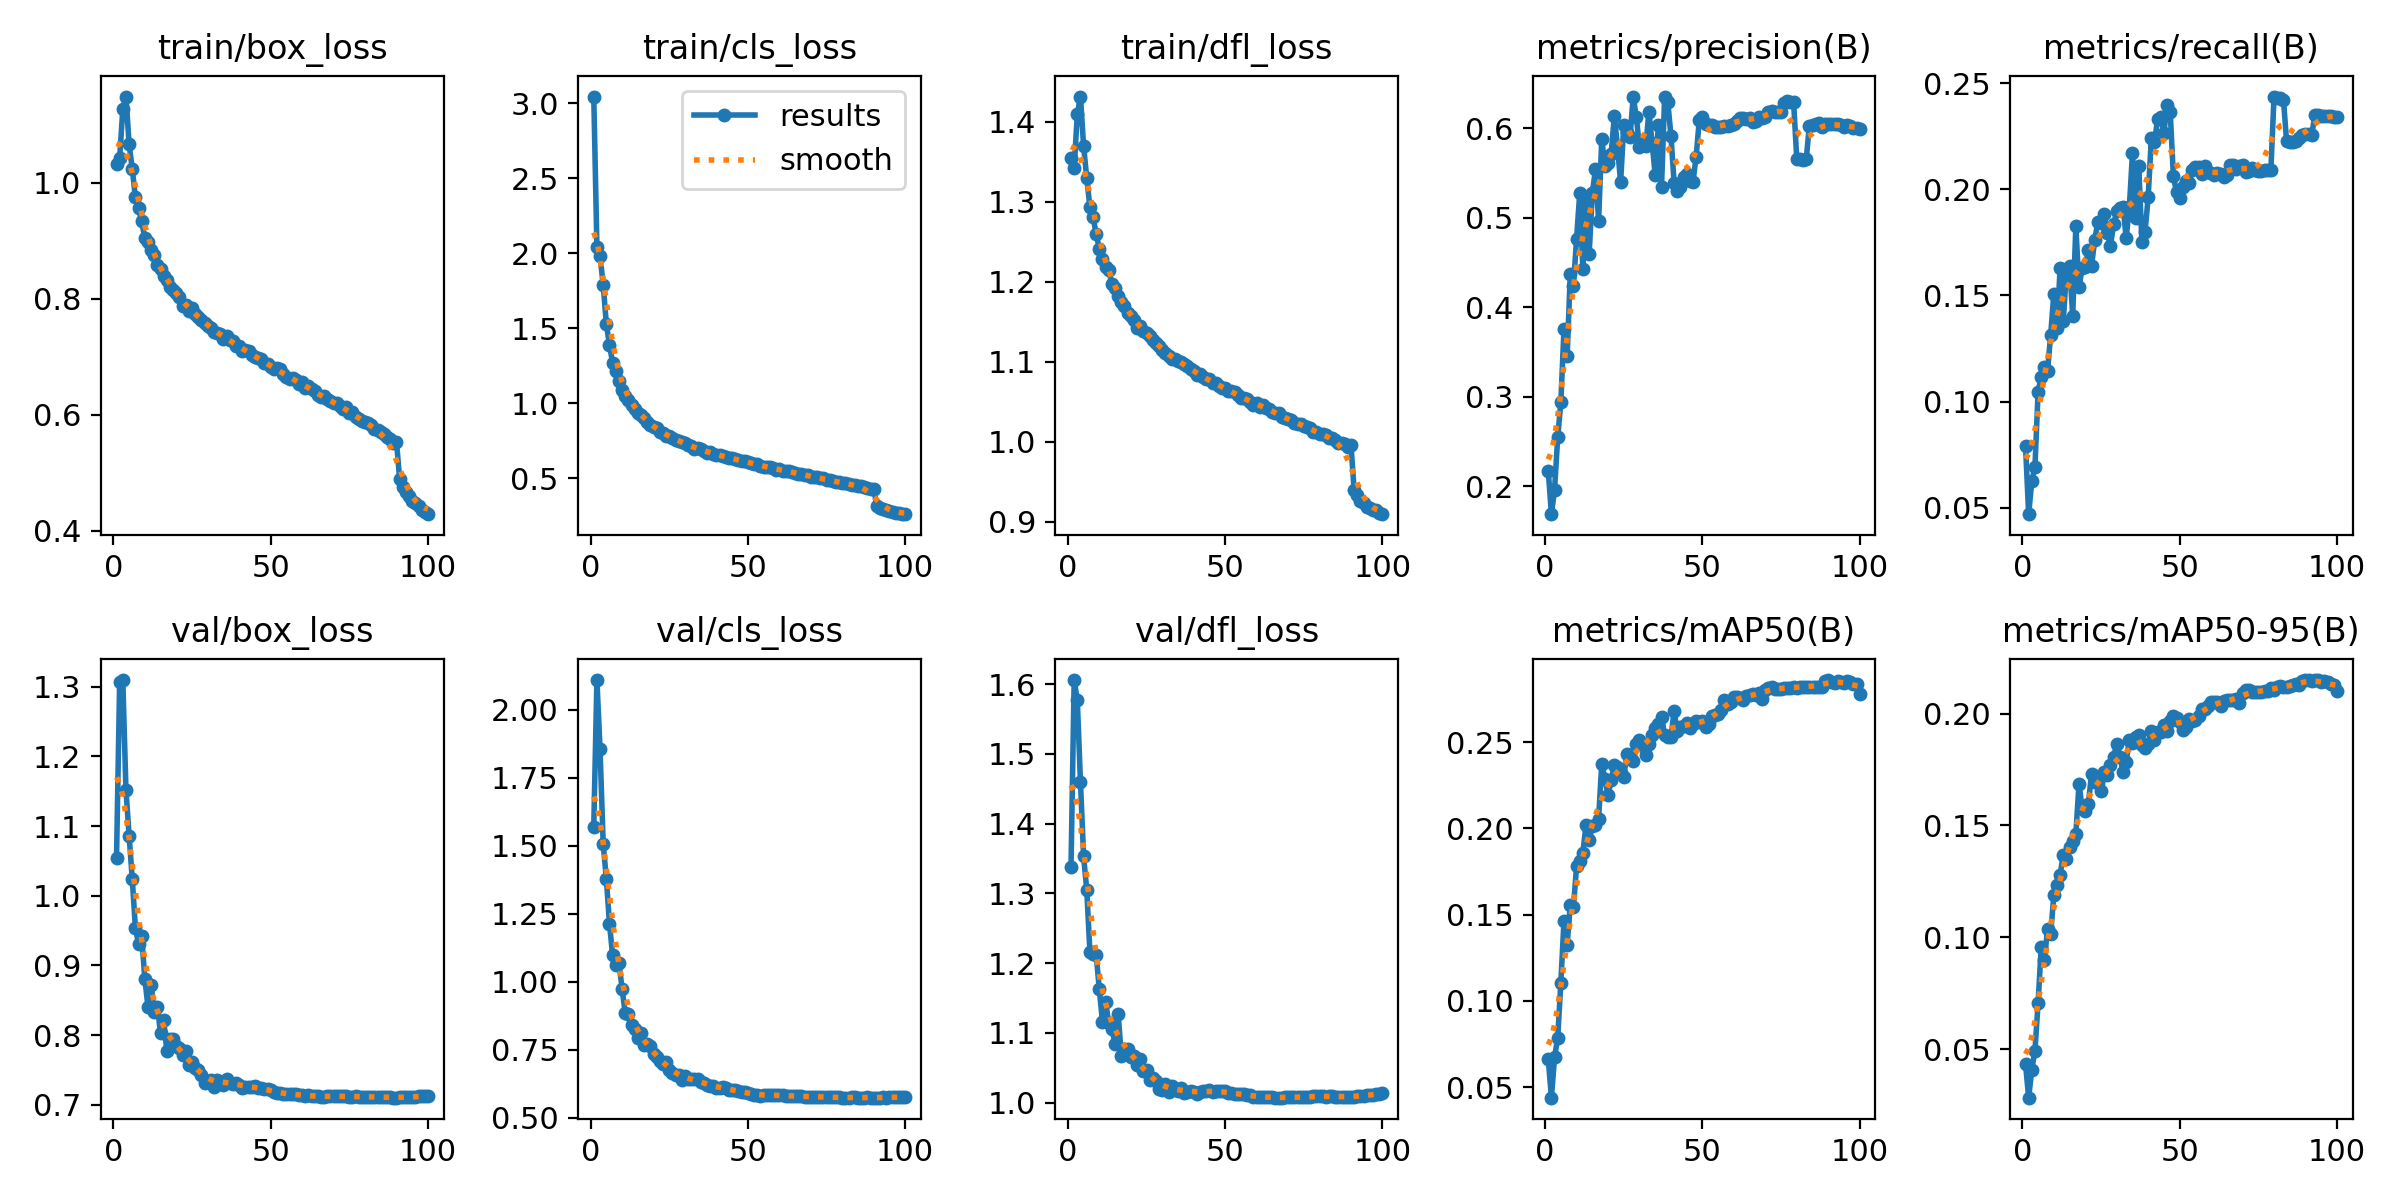

The table this chart was drawn from, first rows:
epoch, time, train/box_loss, train/cls_loss, train/dfl_loss, metrics/precision(B), metrics/recall(B), metrics/mAP50(B), metrics/mAP50-95(B), val/box_loss, val/cls_loss, val/dfl_loss, lr/pg0, lr/pg1, lr/pg2, lr/pg3, lr/pg4, lr/pg5, lr/pg6, lr/pg7
1, 227.6, 1.033, 3.044, 1.355, 0.2169, 0.07913, 0.06623, 0.0434, 1.054, 1.571, 1.339, 0.009991, 0.00333, 0.009991, 0.00333, 0.009991, 0.00333, 0.009991, 0.00333
2, 398.4, 1.043, 2.043, 1.343, 0.1686, 0.04696, 0.04389, 0.02837, 1.307, 2.11, 1.606, 0.01979, 0.006598, 0.01979, 0.006598, 0.01979, 0.006598, 0.01979, 0.006598
3, 553.7, 1.127, 1.98, 1.409, 0.196, 0.06245, 0.06739, 0.04093, 1.309, 1.855, 1.577, 0.0294, 0.009799, 0.0294, 0.009799, 0.0294, 0.009799, 0.0294, 0.009799
4, 703.5, 1.149, 1.789, 1.432, 0.2544, 0.06934, 0.07854, 0.04938, 1.152, 1.506, 1.46, 0.02911, 0.009703, 0.02911, 0.009703, 0.02911, 0.009703, 0.02911, 0.009703
5, 853.3, 1.067, 1.529, 1.37, 0.2935, 0.1047, 0.1106, 0.07075, 1.086, 1.379, 1.353, 0.02881, 0.009604, 0.02881, 0.009604, 0.02881, 0.009604, 0.02881, 0.009604
6, 1003, 1.024, 1.388, 1.33, 0.3757, 0.1117, 0.1465, 0.09581, 1.025, 1.213, 1.305, 0.02851, 0.009505, 0.02851, 0.009505, 0.02851, 0.009505, 0.02851, 0.009505
7, 1153, 0.9753, 1.269, 1.294, 0.3449, 0.1165, 0.1326, 0.09008, 0.9541, 1.097, 1.217, 0.02822, 0.009406, 0.02822, 0.009406, 0.02822, 0.009406, 0.02822, 0.009406
8, 1304, 0.9571, 1.217, 1.281, 0.4366, 0.1143, 0.1558, 0.1036, 0.9309, 1.062, 1.213, 0.02792, 0.009307, 0.02792, 0.009307, 0.02792, 0.009307, 0.02792, 0.009307
9, 1455, 0.9336, 1.151, 1.26, 0.4232, 0.1315, 0.1543, 0.1016, 0.9423, 1.071, 1.212, 0.02762, 0.009208, 0.02762, 0.009208, 0.02762, 0.009208, 0.02762, 0.009208
10, 1605, 0.9045, 1.088, 1.241, 0.4763, 0.1506, 0.178, 0.1188, 0.8807, 0.9757, 1.162, 0.02733, 0.009109, 0.02733, 0.009109, 0.02733, 0.009109, 0.02733, 0.009109
11, 1755, 0.8974, 1.05, 1.229, 0.5269, 0.1346, 0.1808, 0.1235, 0.8408, 0.8848, 1.116, 0.02703, 0.00901, 0.02703, 0.00901, 0.02703, 0.00901, 0.02703, 0.00901
12, 1905, 0.8836, 1.02, 1.218, 0.4426, 0.163, 0.1859, 0.128, 0.872, 0.8839, 1.144, 0.02673, 0.008911, 0.02673, 0.008911, 0.02673, 0.008911, 0.02673, 0.008911
13, 2055, 0.8749, 0.9924, 1.214, 0.5213, 0.1377, 0.2019, 0.137, 0.8338, 0.8413, 1.114, 0.02644, 0.008812, 0.02644, 0.008812, 0.02644, 0.008812, 0.02644, 0.008812
14, 2205, 0.859, 0.9628, 1.197, 0.4591, 0.1612, 0.1932, 0.1352, 0.8408, 0.8252, 1.105, 0.02614, 0.008713, 0.02614, 0.008713, 0.02614, 0.008713, 0.02614, 0.008713
15, 2354, 0.8519, 0.933, 1.193, 0.5273, 0.1641, 0.2011, 0.1404, 0.8035, 0.7956, 1.085, 0.02584, 0.008614, 0.02584, 0.008614, 0.02584, 0.008614, 0.02584, 0.008614
16, 2503, 0.8398, 0.9199, 1.182, 0.5538, 0.1405, 0.2021, 0.143, 0.8216, 0.8136, 1.127, 0.02555, 0.008515, 0.02555, 0.008515, 0.02555, 0.008515, 0.02555, 0.008515
17, 2652, 0.8327, 0.8996, 1.175, 0.4965, 0.1826, 0.2055, 0.1461, 0.7769, 0.7692, 1.067, 0.02525, 0.008416, 0.02525, 0.008416, 0.02525, 0.008416, 0.02525, 0.008416
18, 2801, 0.8201, 0.8779, 1.17, 0.5877, 0.1539, 0.2373, 0.1686, 0.7941, 0.7714, 1.077, 0.02495, 0.008317, 0.02495, 0.008317, 0.02495, 0.008317, 0.02495, 0.008317
19, 2950, 0.8151, 0.8554, 1.161, 0.5582, 0.1627, 0.2288, 0.1578, 0.7953, 0.7634, 1.077, 0.02465, 0.008218, 0.02465, 0.008218, 0.02465, 0.008218, 0.02465, 0.008218
20, 3099, 0.8106, 0.8404, 1.158, 0.5612, 0.1635, 0.2191, 0.1566, 0.7841, 0.7335, 1.065, 0.02436, 0.008119, 0.02436, 0.008119, 0.02436, 0.008119, 0.02436, 0.008119
21, 3247, 0.8035, 0.8349, 1.153, 0.5714, 0.1715, 0.2281, 0.1598, 0.7815, 0.7253, 1.066, 0.02406, 0.00802, 0.02406, 0.00802, 0.02406, 0.00802, 0.02406, 0.00802
22, 3393, 0.7874, 0.8075, 1.143, 0.6136, 0.164, 0.2367, 0.1732, 0.7716, 0.7094, 1.054, 0.02376, 0.007921, 0.02376, 0.007921, 0.02376, 0.007921, 0.02376, 0.007921
23, 3542, 0.7895, 0.8021, 1.144, 0.5795, 0.1762, 0.2353, 0.1694, 0.7768, 0.6997, 1.063, 0.02347, 0.007822, 0.02347, 0.007822, 0.02347, 0.007822, 0.02347, 0.007822
24, 3691, 0.7797, 0.786, 1.138, 0.5393, 0.1848, 0.2321, 0.1688, 0.7579, 0.7066, 1.046, 0.02317, 0.007723, 0.02317, 0.007723, 0.02317, 0.007723, 0.02317, 0.007723
25, 3839, 0.7838, 0.781, 1.136, 0.6039, 0.1841, 0.2298, 0.1654, 0.7621, 0.6766, 1.047, 0.02287, 0.007624, 0.02287, 0.007624, 0.02287, 0.007624, 0.02287, 0.007624
26, 3987, 0.7746, 0.7705, 1.132, 0.5958, 0.1884, 0.2431, 0.174, 0.7525, 0.6639, 1.033, 0.02258, 0.007525, 0.02258, 0.007525, 0.02258, 0.007525, 0.02258, 0.007525
27, 4136, 0.7697, 0.7577, 1.127, 0.5904, 0.1794, 0.2426, 0.1726, 0.7506, 0.658, 1.035, 0.02228, 0.007426, 0.02228, 0.007426, 0.02228, 0.007426, 0.02228, 0.007426
28, 4283, 0.763, 0.7473, 1.123, 0.635, 0.1735, 0.2392, 0.1771, 0.7432, 0.6589, 1.031, 0.02198, 0.007327, 0.02198, 0.007327, 0.02198, 0.007327, 0.02198, 0.007327
29, 4432, 0.7589, 0.7457, 1.12, 0.6123, 0.1835, 0.2489, 0.1807, 0.7321, 0.6379, 1.02, 0.02168, 0.007228, 0.02168, 0.007228, 0.02168, 0.007228, 0.02168, 0.007228
30, 4580, 0.7529, 0.7337, 1.115, 0.5787, 0.1897, 0.251, 0.1865, 0.7338, 0.6531, 1.018, 0.02139, 0.007129, 0.02139, 0.007129, 0.02139, 0.007129, 0.02139, 0.007129
31, 4727, 0.75, 0.7213, 1.111, 0.5821, 0.1914, 0.2477, 0.1806, 0.7363, 0.6419, 1.027, 0.02109, 0.00703, 0.02109, 0.00703, 0.02109, 0.00703, 0.02109, 0.00703
32, 4875, 0.7434, 0.7134, 1.107, 0.5797, 0.1918, 0.2423, 0.174, 0.7258, 0.6419, 1.016, 0.02079, 0.006931, 0.02079, 0.006931, 0.02079, 0.006931, 0.02079, 0.006931
33, 5022, 0.7413, 0.698, 1.104, 0.6185, 0.1772, 0.2489, 0.1784, 0.7358, 0.642, 1.024, 0.0205, 0.006832, 0.0205, 0.006832, 0.0205, 0.006832, 0.0205, 0.006832
34, 5171, 0.7388, 0.7004, 1.104, 0.5837, 0.1915, 0.254, 0.188, 0.7334, 0.6433, 1.019, 0.0202, 0.006733, 0.0202, 0.006733, 0.0202, 0.006733, 0.0202, 0.006733
35, 5318, 0.7314, 0.6944, 1.1, 0.5476, 0.217, 0.258, 0.1868, 0.7289, 0.6334, 1.017, 0.0199, 0.006634, 0.0199, 0.006634, 0.0199, 0.006634, 0.0199, 0.006634
36, 5466, 0.7363, 0.6846, 1.1, 0.6036, 0.1865, 0.2603, 0.1894, 0.7378, 0.629, 1.02, 0.01961, 0.006535, 0.01961, 0.006535, 0.01961, 0.006535, 0.01961, 0.006535
37, 5615, 0.7285, 0.6722, 1.097, 0.5344, 0.2109, 0.2645, 0.1905, 0.7321, 0.6199, 1.014, 0.01931, 0.006436, 0.01931, 0.006436, 0.01931, 0.006436, 0.01931, 0.006436
38, 5763, 0.7268, 0.6755, 1.095, 0.6352, 0.1754, 0.2539, 0.1859, 0.7297, 0.6158, 1.016, 0.01901, 0.006337, 0.01901, 0.006337, 0.01901, 0.006337, 0.01901, 0.006337
39, 5911, 0.7184, 0.6657, 1.091, 0.6291, 0.18, 0.2528, 0.1848, 0.7318, 0.6181, 1.017, 0.01871, 0.006238, 0.01871, 0.006238, 0.01871, 0.006238, 0.01871, 0.006238
40, 6053, 0.7183, 0.659, 1.088, 0.5912, 0.1966, 0.2528, 0.1866, 0.729, 0.61, 1.015, 0.01842, 0.006139, 0.01842, 0.006139, 0.01842, 0.006139, 0.01842, 0.006139
41, 6195, 0.7106, 0.6539, 1.084, 0.5391, 0.224, 0.2679, 0.1921, 0.7249, 0.6111, 1.013, 0.01812, 0.00604, 0.01812, 0.00604, 0.01812, 0.00604, 0.01812, 0.00604
42, 6337, 0.7128, 0.6465, 1.084, 0.5297, 0.2223, 0.2565, 0.1882, 0.7262, 0.6147, 1.016, 0.01782, 0.005941, 0.01782, 0.005941, 0.01782, 0.005941, 0.01782, 0.005941
43, 6481, 0.7105, 0.642, 1.081, 0.5345, 0.2331, 0.259, 0.1917, 0.7254, 0.6094, 1.016, 0.01753, 0.005842, 0.01753, 0.005842, 0.01753, 0.005842, 0.01753, 0.005842
44, 6624, 0.7036, 0.6354, 1.078, 0.5458, 0.2339, 0.2595, 0.1918, 0.7261, 0.6046, 1.016, 0.01723, 0.005743, 0.01723, 0.005743, 0.01723, 0.005743, 0.01723, 0.005743
45, 6768, 0.6991, 0.6376, 1.078, 0.5491, 0.2267, 0.2613, 0.1948, 0.7266, 0.6019, 1.018, 0.01693, 0.005644, 0.01693, 0.005644, 0.01693, 0.005644, 0.01693, 0.005644
46, 6910, 0.6985, 0.6263, 1.073, 0.5411, 0.2398, 0.2583, 0.1922, 0.7243, 0.601, 1.015, 0.01664, 0.005545, 0.01664, 0.005545, 0.01664, 0.005545, 0.01664, 0.005545
47, 7053, 0.6962, 0.6241, 1.073, 0.5401, 0.2363, 0.2605, 0.1966, 0.7241, 0.5978, 1.017, 0.01634, 0.005446, 0.01634, 0.005446, 0.01634, 0.005446, 0.01634, 0.005446
48, 7195, 0.6901, 0.6155, 1.07, 0.5679, 0.2064, 0.2623, 0.1991, 0.7228, 0.5958, 1.017, 0.01604, 0.005347, 0.01604, 0.005347, 0.01604, 0.005347, 0.01604, 0.005347
49, 7338, 0.6874, 0.6134, 1.068, 0.6086, 0.1986, 0.2616, 0.1979, 0.7225, 0.5951, 1.017, 0.01574, 0.005248, 0.01574, 0.005248, 0.01574, 0.005248, 0.01574, 0.005248
50, 7480, 0.6835, 0.6069, 1.068, 0.6126, 0.1961, 0.2621, 0.1963, 0.7215, 0.5919, 1.016, 0.01545, 0.005149, 0.01545, 0.005149, 0.01545, 0.005149, 0.01545, 0.005149
51, 7623, 0.6799, 0.6023, 1.064, 0.6049, 0.2013, 0.259, 0.1925, 0.7187, 0.5887, 1.014, 0.01515, 0.00505, 0.01515, 0.00505, 0.01515, 0.00505, 0.01515, 0.00505
52, 7766, 0.6801, 0.5995, 1.063, 0.6036, 0.2038, 0.2606, 0.194, 0.7174, 0.5854, 1.013, 0.01485, 0.004951, 0.01485, 0.004951, 0.01485, 0.004951, 0.01485, 0.004951
53, 7908, 0.679, 0.595, 1.062, 0.6033, 0.2029, 0.2651, 0.1976, 0.7164, 0.584, 1.013, 0.01456, 0.004852, 0.01456, 0.004852, 0.01456, 0.004852, 0.01456, 0.004852
54, 8049, 0.6701, 0.5843, 1.058, 0.6016, 0.2089, 0.2659, 0.1969, 0.7155, 0.5823, 1.012, 0.01426, 0.004753, 0.01426, 0.004753, 0.01426, 0.004753, 0.01426, 0.004753
55, 8190, 0.6662, 0.5784, 1.055, 0.6007, 0.2103, 0.2661, 0.1972, 0.7161, 0.5827, 1.012, 0.01396, 0.004654, 0.01396, 0.004654, 0.01396, 0.004654, 0.01396, 0.004654
56, 8334, 0.6626, 0.5764, 1.055, 0.6016, 0.2105, 0.2685, 0.1989, 0.7158, 0.5835, 1.012, 0.01367, 0.004555, 0.01367, 0.004555, 0.01367, 0.004555, 0.01367, 0.004555
57, 8475, 0.6631, 0.574, 1.053, 0.6028, 0.2071, 0.2744, 0.2023, 0.7156, 0.5837, 1.012, 0.01337, 0.004456, 0.01337, 0.004456, 0.01337, 0.004456, 0.01337, 0.004456
58, 8616, 0.6609, 0.5674, 1.05, 0.6019, 0.2112, 0.2722, 0.2021, 0.7151, 0.5848, 1.01, 0.01307, 0.004357, 0.01307, 0.004357, 0.01307, 0.004357, 0.01307, 0.004357
59, 8758, 0.6526, 0.5592, 1.046, 0.6038, 0.2083, 0.2732, 0.2032, 0.7141, 0.5834, 1.009, 0.01277, 0.004258, 0.01277, 0.004258, 0.01277, 0.004258, 0.01277, 0.004258
60, 8900, 0.6569, 0.5626, 1.049, 0.6047, 0.2077, 0.2759, 0.2052, 0.7136, 0.583, 1.008, 0.01248, 0.004159, 0.01248, 0.004159, 0.01248, 0.004159, 0.01248, 0.004159
... 40 more rows
